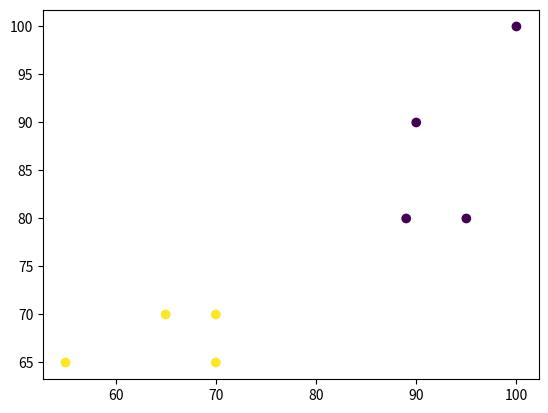

This figure's Python source:
import matplotlib.pyplot as plt

import math

x = [100, 90, 95, 89, 55, 70, 65, 70] #CS1101 marks
y = [100, 90, 80, 80, 65, 70, 70, 65] #CS2201 marks

labels = [0, 0, 0, 0, 1, 1, 1, 1] #labels


plt.scatter(x, y, c=labels)
plt.show()

def distance(x, y, point):
    return math.sqrt((x-point[0])**2 + (y-point[1])**2)


def majority(labels):
    
    label_freq = {}
    for lb in labels:
        if lb not in label_freq:
            label_freq[lb] = 1
        else:
            label_freq[lb] = label_freq[lb] + 1
        
    max_freq = -1
    max_freq_label = -1
    
    for lb in label_freq:    
        if label_freq[lb] > max_freq:
            max_freq = label_freq[lb]
            max_freq_label = lb
     
    print(label_freq)        
    print("max label = %d max label freq = %d" %(max_freq, max_freq_label))        
            
    return max_freq_label            

def kNN(x, y, labels, k, point):
    x_temp = x
    y_temp = y
    
    l = len(x_temp)
    
    knn_labels = []
    
    for j in range(1, k+1):
        min_distance = 1000
        x_coord_min = -1
        y_coord_min = -1
        min_label = -1
        
        for i in range(0, l):
            if x_temp[i] != -1 and distance(x_temp[i], y_temp[i], point) < min_distance:
                min_distance = distance(x_temp[i], y_temp[i], point)
                x_coord_min = x_temp[i]
                y_coord_min = y_temp[i]
                min_label = i
                x_temp[i] = -1 #considered
                
        print("%d %d" %(x_coord_min, y_coord_min))
        knn_labels.append(labels[min_label])
    print(knn_labels)
    knn_class = majority(knn_labels)
    return knn_class
    

point = (85, 90)

class_label = kNN(x, y, labels, 3, point)

if class_label == 1:
    print("No worries, the instructor and the TAs will help you!")
else:
    print("Great to know you are doing well!")
    
